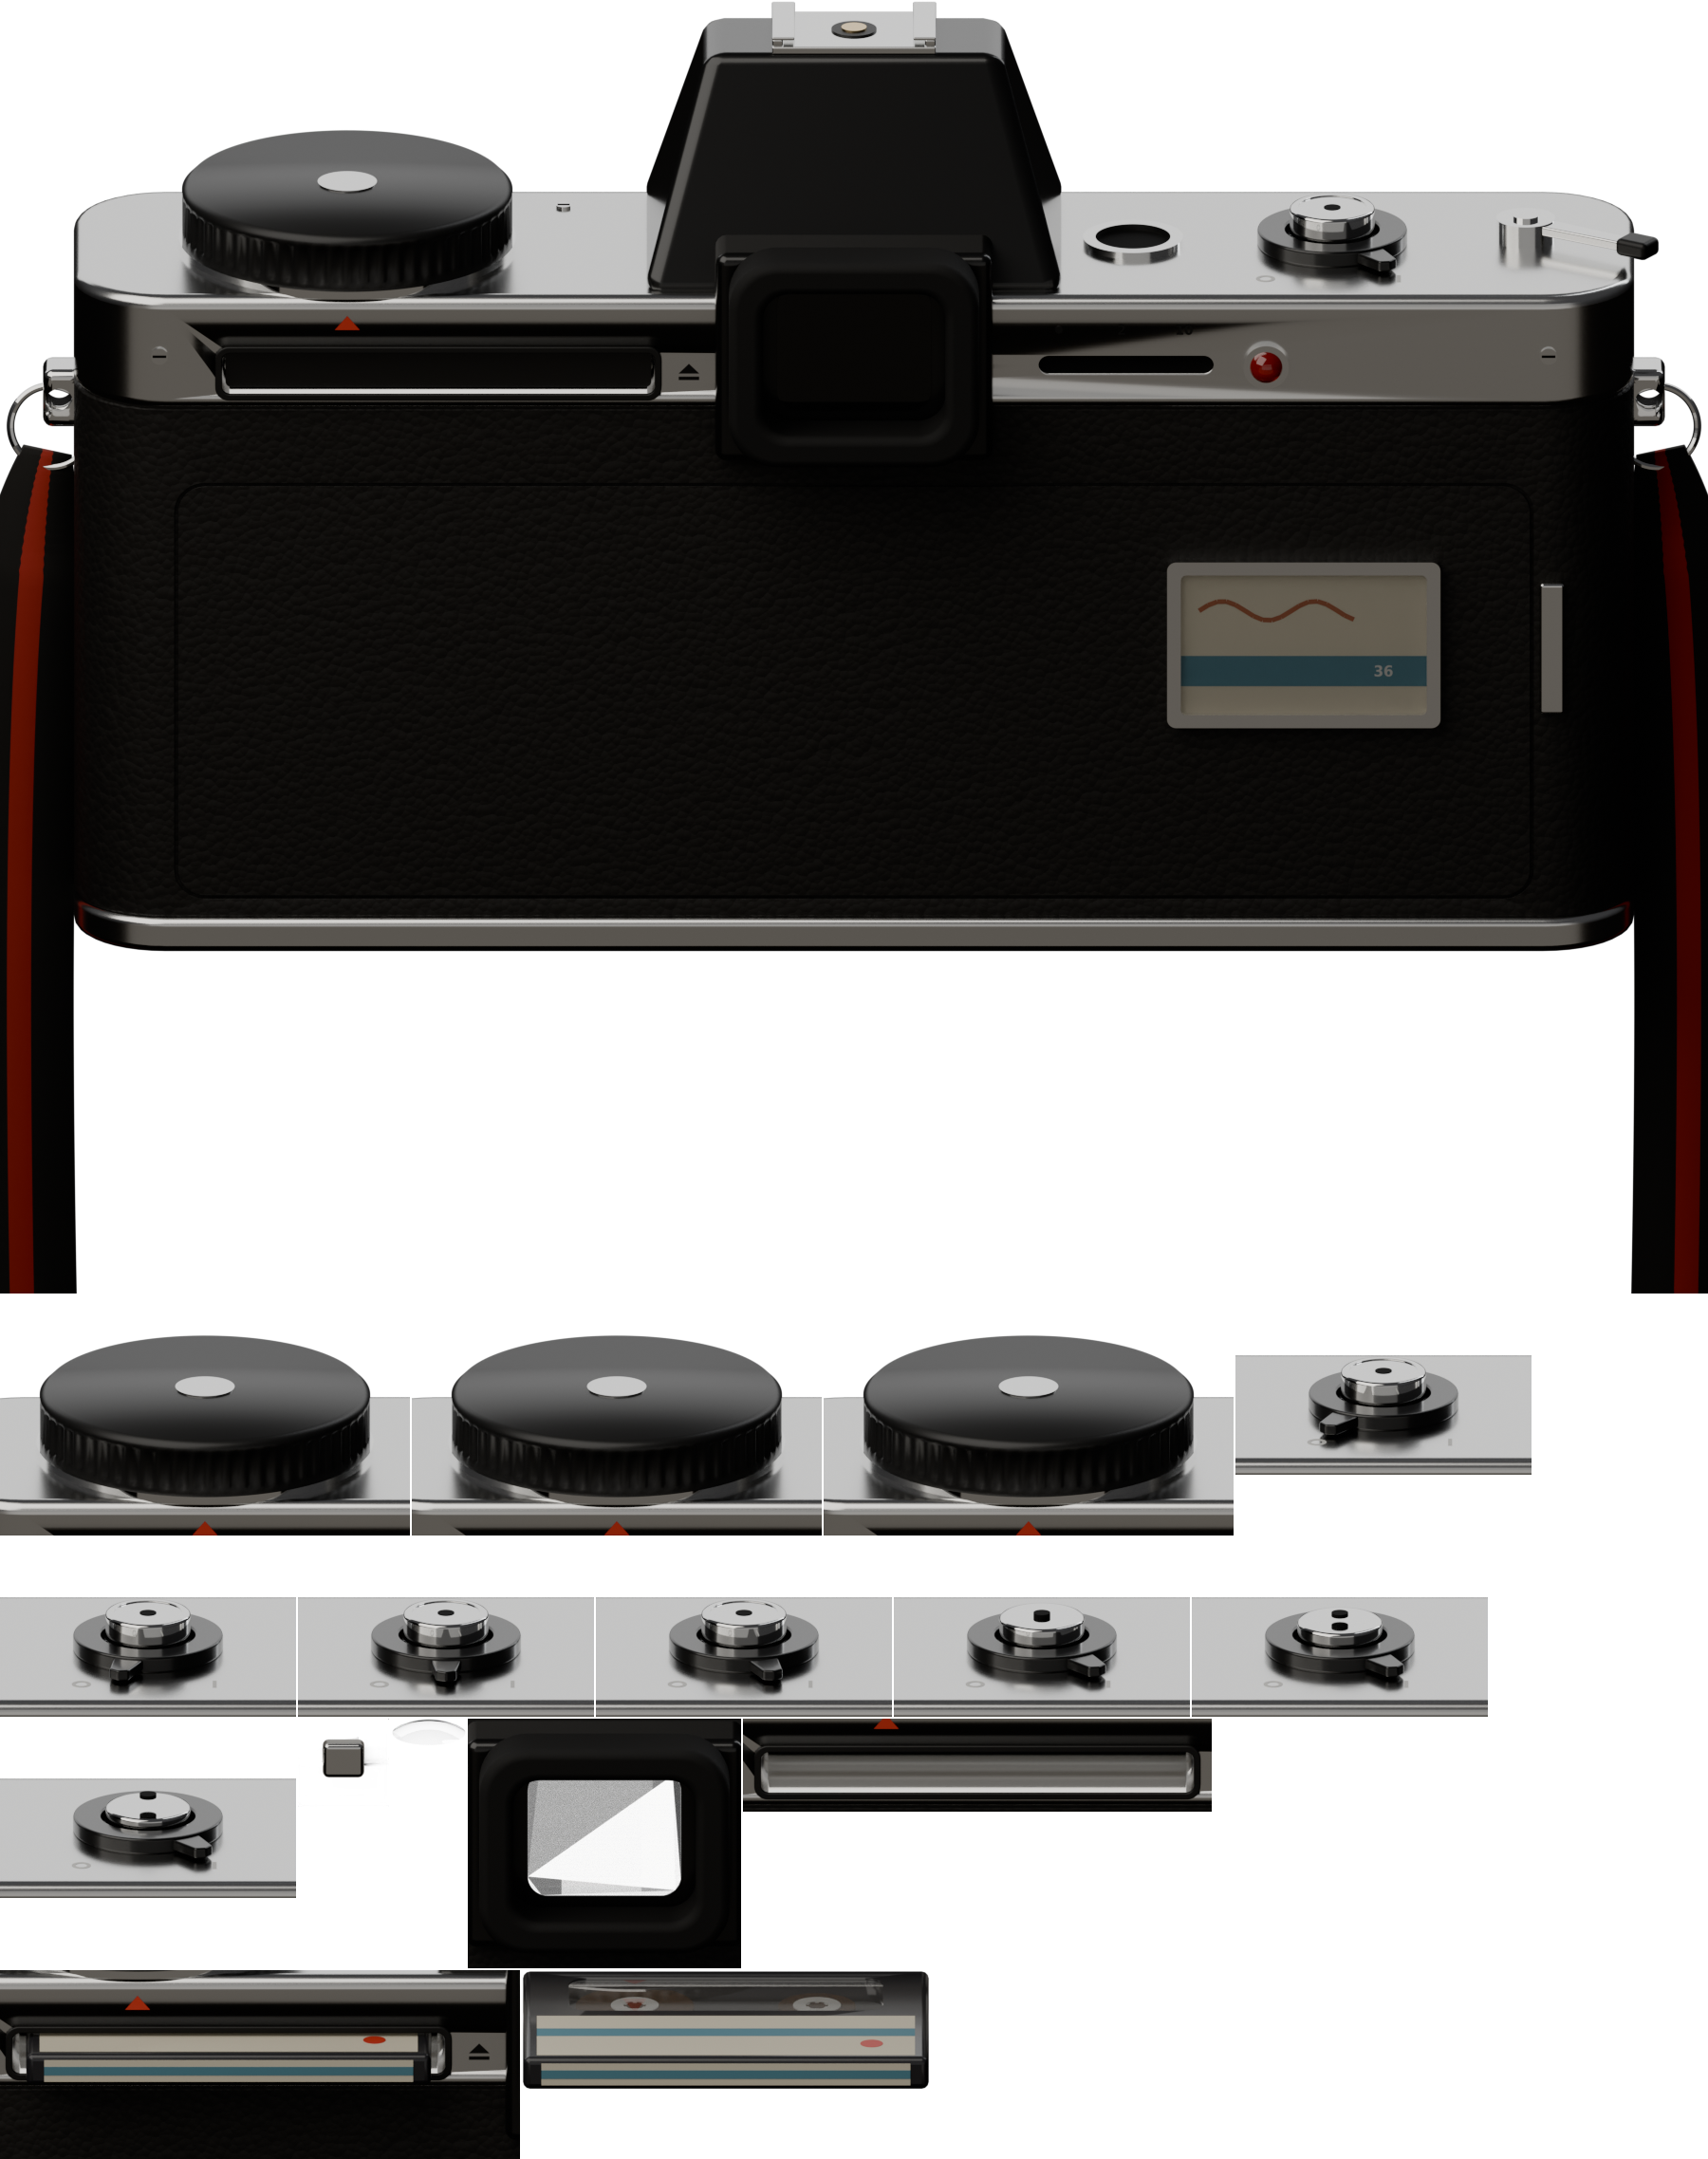

Reproduce this figure in Python.
"""The camera Print puts up to the eye (wm.c, snip_*), made in Blender.

A 35 mm reflex camera, black, its top plate satin chrome, seen from behind
and a little above, as it is held up: modelled here, lit as the desk's lamp
lights the desk -- from above and a little to the left -- with a studio's
soft boxes round it for the metal to have something to show, and rendered
with Cycles. What moves on it is rendered again, just where it is, as it
moves: the mode dial's knurling as it turns (the pictures on the dial's top
are drawn by draw.c, turning with it), the power lever going over, the
shutter button going down; the self-timer's knob, with its shadow, alone
(draw.c lays it wherever the slide is); the glass of the frame counter's
window, alone, to go over the figures draw.c puts in it; the eyepiece with
its glass seen through, for the camera coming up to the eye; and the slot
in the plate's back for a tape, its flap pushed in, the little video
cassette that goes into it -- alone, as it is brought up to the slot's
mouth, for draw.c to push in -- and the tape in it, its shadow and all.
All of it is packed into one picture, camera.png, and where each piece is
in it and where it goes on the camera into camera-map.h, for
desk_draw_finder_camera (draw.c) to lay together.

    blender -b --factory-startup -P art/camera/camera.py -- art/camera [--quick]
        [--samples N] [--only base | --only top]

--quick renders with few samples, to look at; --only base renders the
camera whole and nothing else (and says where it put it, not packed);
--only top just the camera as it lies in the drawer (camera-top.png and
camera-top.h), its lens on it. Made with
Blender 4.5. The sizes are in centimetres; the camera is original --
nothing on it is a make's, and nothing on it is a word: the dial has
pictures, the power lever I and O, the self-timer and the film's box their
figures, the slot the eject mark, the tape's label a band and a red dot.
"""

import math
import os
import shutil
import sys
import tempfile

import bmesh
import bpy
import numpy as np
from mathutils import Vector

ARGV = sys.argv[sys.argv.index('--') + 1:] if '--' in sys.argv else []
OUT = os.path.abspath(ARGV[0] if ARGV and not ARGV[0].startswith('--')
                      else os.path.dirname(os.path.abspath(__file__)))
QUICK = '--quick' in ARGV
ONLY = ARGV[ARGV.index('--only') + 1] if '--only' in ARGV else None
SAMPLES = int(ARGV[ARGV.index('--samples') + 1]) if '--samples' in ARGV else (24 if QUICK else 384)

# ---- the view: draw.c's, its camera 600 by 480 units, PX pixels to the unit
PX = 3
UNITS = 40.0                 # units to the centimetre
CW, CH = 600, 480            # draw.c's camera, in its units (the strap hangs on down)
W, H = CW * PX, CH * PX
SIN_T = 0.33                 # seen from 19 degrees up: a circle on the top this flat
COS_T = math.sqrt(1.0 - SIN_T * SIN_T)
V0 = 341.3                   # where the camera's foot is, down the picture, in units


def proj(p):
    """Where a point (x right, y away from the eye, z up) is in the picture,
    in draw.c's units."""
    return 300.0 + UNITS * p[0], V0 - UNITS * (p[2] * COS_T + p[1] * SIN_T)


# ---- the scene, empty
for o in list(bpy.data.objects):
    bpy.data.objects.remove(o, do_unlink=True)
SCENE = bpy.context.scene
COLL = SCENE.collection


# ---- materials

def principled(name, base, metallic=0.0, rough=0.5, spec=0.5, coat=0.0, coat_rough=0.05,
               transmission=0.0, ior=1.45, aniso=0.0):
    m = bpy.data.materials.new(name)
    m.use_nodes = True
    b = m.node_tree.nodes['Principled BSDF']
    b.inputs['Base Color'].default_value = (*base, 1.0)
    b.inputs['Metallic'].default_value = metallic
    b.inputs['Roughness'].default_value = rough
    b.inputs['Specular IOR Level'].default_value = spec
    b.inputs['Coat Weight'].default_value = coat
    b.inputs['Coat Roughness'].default_value = coat_rough
    b.inputs['Transmission Weight'].default_value = transmission
    b.inputs['IOR'].default_value = ior
    b.inputs['Anisotropic'].default_value = aniso
    return m


def nodes(m):
    nt = m.node_tree
    return nt, nt.nodes, nt.links, nt.nodes['Principled BSDF']


def bump_from(m, height_socket, strength, distance):
    nt, n, ln, b = nodes(m)
    bump = n.new('ShaderNodeBump')
    bump.inputs['Strength'].default_value = strength
    bump.inputs['Distance'].default_value = distance
    ln.new(height_socket, bump.inputs['Height'])
    ln.new(bump.outputs['Normal'], b.inputs['Normal'])
    return bump


def leather():
    """Black leatherette: pebbled, a little sheen on the pebbles' tops."""
    m = principled('leather', (0.024, 0.023, 0.022), rough=0.58, spec=0.45)
    nt, n, ln, b = nodes(m)
    tc = n.new('ShaderNodeTexCoord')
    vor = n.new('ShaderNodeTexVoronoi')
    vor.feature = 'F1'
    vor.inputs['Scale'].default_value = 15.0
    vor.inputs['Randomness'].default_value = 1.0
    ln.new(tc.outputs['Object'], vor.inputs['Vector'])
    # a pebble: high in its middle, falling off to its edges
    sq = n.new('ShaderNodeMath')
    sq.operation = 'POWER'
    sq.inputs[1].default_value = 1.6
    ln.new(vor.outputs['Distance'], sq.inputs[0])
    inv = n.new('ShaderNodeMath')
    inv.operation = 'SUBTRACT'
    inv.inputs[0].default_value = 1.0
    ln.new(sq.outputs[0], inv.inputs[1])
    grain = n.new('ShaderNodeTexNoise')
    grain.inputs['Scale'].default_value = 90.0
    grain.inputs['Detail'].default_value = 4.0
    ln.new(tc.outputs['Object'], grain.inputs['Vector'])
    mix = n.new('ShaderNodeMath')
    mix.operation = 'MULTIPLY_ADD'
    mix.inputs[2].default_value = 0.0
    ln.new(grain.outputs['Fac'], mix.inputs[0])
    mix.inputs[1].default_value = 0.15
    add = n.new('ShaderNodeMath')
    add.operation = 'ADD'
    ln.new(inv.outputs[0], add.inputs[0])
    ln.new(mix.outputs[0], add.inputs[1])
    bump_from(m, add.outputs[0], 0.55, 0.012)
    # the tops worn a little smoother
    rr = n.new('ShaderNodeMapRange')
    rr.inputs['To Min'].default_value = 0.66
    rr.inputs['To Max'].default_value = 0.46
    ln.new(inv.outputs[0], rr.inputs['Value'])
    ln.new(rr.outputs['Result'], b.inputs['Roughness'])
    return m


def satin():
    """Satin chrome, brushed along the plate."""
    m = principled('satin', (0.80, 0.80, 0.79), metallic=1.0, rough=0.20, aniso=0.65)
    nt, n, ln, b = nodes(m)
    along = n.new('ShaderNodeCombineXYZ')
    along.inputs[0].default_value = 1.0
    ln.new(along.outputs[0], b.inputs['Tangent'])
    tc = n.new('ShaderNodeTexCoord')
    mp = n.new('ShaderNodeMapping')
    mp.inputs['Scale'].default_value = (0.04, 30.0, 30.0)
    ln.new(tc.outputs['Object'], mp.inputs['Vector'])
    streak = n.new('ShaderNodeTexNoise')
    streak.inputs['Scale'].default_value = 6.0
    streak.inputs['Detail'].default_value = 8.0
    ln.new(mp.outputs['Vector'], streak.inputs['Vector'])
    rr = n.new('ShaderNodeMapRange')
    rr.inputs['To Min'].default_value = 0.15
    rr.inputs['To Max'].default_value = 0.25
    ln.new(streak.outputs['Fac'], rr.inputs['Value'])
    ln.new(rr.outputs['Result'], b.inputs['Roughness'])
    bump_from(m, streak.outputs['Fac'], 0.08, 0.002)
    return m


def rubber():
    m = principled('rubber', (0.020, 0.020, 0.020), rough=0.78, spec=0.4)
    nt, n, ln, b = nodes(m)
    tc = n.new('ShaderNodeTexCoord')
    nz = n.new('ShaderNodeTexNoise')
    nz.inputs['Scale'].default_value = 140.0
    nz.inputs['Detail'].default_value = 3.0
    ln.new(tc.outputs['Object'], nz.inputs['Vector'])
    bump_from(m, nz.outputs['Fac'], 0.25, 0.004)
    return m


def strap_cloth():
    """The strap: black, woven, a red stripe down its middle."""
    m = principled('strap', (0.028, 0.027, 0.026), rough=0.85, spec=0.35)
    nt, n, ln, b = nodes(m)
    tc = n.new('ShaderNodeTexCoord')
    sep = n.new('ShaderNodeSeparateXYZ')
    ln.new(tc.outputs['UV'], sep.inputs[0])
    # the weave: across it, finely
    wave = n.new('ShaderNodeTexWave')
    wave.wave_type = 'BANDS'
    wave.bands_direction = 'Y'
    wave.inputs['Scale'].default_value = 1.0
    mp = n.new('ShaderNodeMapping')
    mp.inputs['Scale'].default_value = (1.0, 260.0, 1.0)
    ln.new(tc.outputs['UV'], mp.inputs['Vector'])
    ln.new(mp.outputs['Vector'], wave.inputs['Vector'])
    bump_from(m, wave.outputs['Fac'], 0.45, 0.01)
    # the stripe: the middle fifth across
    d = n.new('ShaderNodeMath')
    d.operation = 'SUBTRACT'
    d.inputs[1].default_value = 0.5
    ln.new(sep.outputs['X'], d.inputs[0])
    a = n.new('ShaderNodeMath')
    a.operation = 'ABSOLUTE'
    ln.new(d.outputs[0], a.inputs[0])
    st = n.new('ShaderNodeMath')
    st.operation = 'LESS_THAN'
    st.inputs[1].default_value = 0.11
    ln.new(a.outputs[0], st.inputs[0])
    mix = n.new('ShaderNodeMix')
    mix.data_type = 'RGBA'
    mix.inputs['A'].default_value = (0.028, 0.027, 0.026, 1.0)
    mix.inputs['B'].default_value = (0.42, 0.045, 0.035, 1.0)
    ln.new(st.outputs[0], mix.inputs['Factor'])
    ln.new(mix.outputs['Result'], b.inputs['Base Color'])
    return m


def reflection_only(name, rough=0.0, much=1.0):
    """Glass, only its reflection (much of it): what is behind it left to
    show (the picture's transparent there, or as much as the glass lets
    through)."""
    m = bpy.data.materials.new(name)
    m.use_nodes = True
    nt = m.node_tree
    nt.nodes.clear()
    out = nt.nodes.new('ShaderNodeOutputMaterial')
    tr = nt.nodes.new('ShaderNodeBsdfTransparent')
    gl = nt.nodes.new('ShaderNodeBsdfGlossy')
    gl.inputs['Roughness'].default_value = rough
    fr = nt.nodes.new('ShaderNodeFresnel')
    fr.inputs['IOR'].default_value = 1.52
    mix = nt.nodes.new('ShaderNodeMixShader')
    k = nt.nodes.new('ShaderNodeMath')
    k.operation = 'MULTIPLY'
    k.inputs[1].default_value = much
    nt.links.new(fr.outputs['Fac'], k.inputs[0])
    nt.links.new(k.outputs[0], mix.inputs['Fac'])
    nt.links.new(tr.outputs[0], mix.inputs[1])
    nt.links.new(gl.outputs[0], mix.inputs[2])
    nt.links.new(mix.outputs[0], out.inputs['Surface'])
    return m


def holdout():
    m = bpy.data.materials.new('holdout')
    m.use_nodes = True
    nt = m.node_tree
    nt.nodes.clear()
    out = nt.nodes.new('ShaderNodeOutputMaterial')
    h = nt.nodes.new('ShaderNodeHoldout')
    nt.links.new(h.outputs[0], out.inputs['Surface'])
    return m


MAT = {
    'leather': leather(),
    'satin': satin(),
    'chrome': principled('chrome', (0.90, 0.90, 0.89), metallic=1.0, rough=0.06),
    'black': principled('black', (0.010, 0.010, 0.010), rough=0.30, coat=0.6, coat_rough=0.12),
    'dial': principled('dial', (0.016, 0.016, 0.016), rough=0.36, spec=0.55),
    'plastic': principled('plastic', (0.018, 0.018, 0.018), rough=0.42),
    'rubber': rubber(),
    'glass': principled('glass', (0.0, 0.0, 0.0), rough=0.0, spec=0.5, coat=1.0, coat_rough=0.0),
    'white': principled('white', (0.80, 0.80, 0.77), rough=0.45),
    'ink': principled('ink', (0.012, 0.012, 0.012), rough=0.5),
    'red': principled('red', (0.66, 0.05, 0.035), rough=0.40),
    'lamp': principled('lamp', (0.50, 0.02, 0.015), rough=0.10, transmission=0.55, ior=1.5,
                       coat=1.0),
    'clear': principled('clear', (1.0, 1.0, 1.0), rough=0.02, transmission=1.0, ior=1.49),
    'brass': principled('brass', (0.86, 0.66, 0.36), metallic=1.0, rough=0.22),
    'card': principled('card', (0.80, 0.74, 0.58), rough=0.62),
    'teal': principled('teal', (0.11, 0.28, 0.36), rough=0.6),
    'wave': principled('wave', (0.50, 0.17, 0.09), rough=0.6),
    'hole': principled('hole', (0.004, 0.004, 0.004), rough=0.9),
    'shell': principled('shell', (0.030, 0.030, 0.034), rough=0.30, coat=0.35, coat_rough=0.10),
    'tape': principled('tape', (0.12, 0.065, 0.030), rough=0.25, spec=0.7),
    'strap': strap_cloth(),
    'see': reflection_only('see', much=0.35),   # (the eye at it: hardly a sheen)
    'dome': reflection_only('dome'),
    'holdout': holdout(),
}


# ---- meshes

def put(name, bm, mat, smooth=True, loc=(0.0, 0.0, 0.0)):
    me = bpy.data.meshes.new(name)
    bm.to_mesh(me)
    bm.free()
    o = bpy.data.objects.new(name, me)
    COLL.objects.link(o)
    o.location = loc
    me.materials.append(MAT[mat])
    if smooth:
        me.shade_smooth()
        me.set_sharp_from_angle(angle=math.radians(35.0))
    return o


def bevel(o, width, seg=4, angle=35.0, harden=True):
    m = o.modifiers.new('bevel', 'BEVEL')
    m.width = width
    m.segments = seg
    m.limit_method = 'ANGLE'
    m.angle_limit = math.radians(angle)
    m.harden_normals = harden
    return m


def cut(o, cutter, solver='EXACT'):
    """o less cutter -- its normals weighted by its faces after, so that the
    long faces the cut leaves are flat, not shaded across."""
    m = o.modifiers.new('cut', 'BOOLEAN')
    m.operation = 'DIFFERENCE'
    m.solver = solver
    m.object = cutter
    cutter.hide_render = True
    cutter.hide_viewport = True
    wn = o.modifiers.new('normals', 'WEIGHTED_NORMAL')
    wn.mode = 'FACE_AREA'
    wn.keep_sharp = True
    return m


def rrect(hw, hd, r, n=10, cx=0.0, cy=0.0):
    """A rounded rectangle's outline, anticlockwise, about (cx, cy)."""
    r = min(r, hw, hd)
    pts = []
    for qx, qy, a0 in ((hw - r, hd - r, 0.0), (-(hw - r), hd - r, 90.0),
                       (-(hw - r), -(hd - r), 180.0), (hw - r, -(hd - r), 270.0)):
        for i in range(n + 1):
            a = math.radians(a0 + 90.0 * i / n)
            pts.append((cx + qx + r * math.cos(a), cy + qy + r * math.sin(a)))
    return pts


def circle(r, n=64, cx=0.0, cy=0.0, a0=0.0):
    return [(cx + r * math.cos(a0 + 2 * math.pi * i / n), cy + r * math.sin(a0 + 2 * math.pi * i / n))
            for i in range(n)]


def extrude(name, pts, z0, z1, mat, axis='z', loc=(0.0, 0.0, 0.0)):
    """An outline (anticlockwise) made solid between z0 and z1 -- along z, or
    along y (the outline then in x and z, z0 the nearer the eye)."""
    def at(x, y, z):
        return (x, z, y) if axis == 'y' else (x, y, z)
    bm = bmesh.new()
    lo = [bm.verts.new(at(x, y, z0)) for x, y in pts]
    hi = [bm.verts.new(at(x, y, z1)) for x, y in pts]
    bm.faces.new(list(reversed(lo)))
    bm.faces.new(hi)
    n = len(pts)
    for i in range(n):
        j = (i + 1) % n
        bm.faces.new((lo[i], lo[j], hi[j], hi[i]))
    bmesh.ops.recalc_face_normals(bm, faces=bm.faces)
    return put(name, bm, mat, loc=loc)


def ring(name, outer, inner, z0, z1, mat, axis='z', loc=(0.0, 0.0, 0.0)):
    """The space between two outlines (the same number of points each, both
    anticlockwise) made solid between z0 and z1."""
    def at(x, y, z):
        return (x, z, y) if axis == 'y' else (x, y, z)
    bm = bmesh.new()
    n = len(outer)
    ol = [bm.verts.new(at(x, y, z0)) for x, y in outer]
    oh = [bm.verts.new(at(x, y, z1)) for x, y in outer]
    il = [bm.verts.new(at(x, y, z0)) for x, y in inner]
    ih = [bm.verts.new(at(x, y, z1)) for x, y in inner]
    for i in range(n):
        j = (i + 1) % n
        bm.faces.new((ol[i], ol[j], oh[j], oh[i]))
        bm.faces.new((ih[i], ih[j], il[j], il[i]))
        bm.faces.new((oh[i], oh[j], ih[j], ih[i]))
        bm.faces.new((il[i], il[j], ol[j], ol[i]))
    bmesh.ops.recalc_face_normals(bm, faces=bm.faces)
    return put(name, bm, mat, loc=loc)


def box(name, x0, x1, y0, y1, z0, z1, mat, r=0.0, seg=4, loc=(0.0, 0.0, 0.0)):
    bm = bmesh.new()
    bmesh.ops.create_cube(bm, size=1.0)
    for v in bm.verts:
        v.co = Vector(((x0 + x1) * 0.5 + v.co.x * (x1 - x0), (y0 + y1) * 0.5 + v.co.y * (y1 - y0),
                       (z0 + z1) * 0.5 + v.co.z * (z1 - z0)))
    o = put(name, bm, mat, loc=loc)
    if r > 0.0:
        bevel(o, r, seg)
    return o


def hull(name, pts, mat):
    bm = bmesh.new()
    for p in pts:
        bm.verts.new(p)
    res = bmesh.ops.convex_hull(bm, input=bm.verts)
    bmesh.ops.delete(bm, geom=res['geom_interior'] + res['geom_unused'], context='VERTS')
    bmesh.ops.recalc_face_normals(bm, faces=bm.faces)
    return put(name, bm, mat)


def cylinder(name, r, z0, z1, mat, n=64, loc=(0.0, 0.0, 0.0), axis='z'):
    return extrude(name, circle(r, n), z0, z1, mat, axis=axis, loc=loc)


def text(name, s, size, loc, rot, mat, font=None, extrude=0.0, align='CENTER'):
    cu = bpy.data.curves.new(name, 'FONT')
    cu.body = s
    cu.size = size
    cu.align_x = align
    cu.align_y = 'CENTER'
    cu.extrude = extrude
    if font:
        cu.font = font
    o = bpy.data.objects.new(name, cu)
    COLL.objects.link(o)
    o.location = loc
    o.rotation_euler = rot
    cu.materials.append(MAT[mat])
    return o


FONT = None
for f in ('/usr/share/fonts/truetype/dejavu/DejaVuSansCondensed-Bold.ttf',
          '/usr/share/fonts/dejavu-sans-fonts/DejaVuSansCondensed-Bold.ttf'):
    if os.path.exists(f):
        FONT = bpy.data.fonts.load(f)
        break


# ---- the camera
#
# x right, y away from the eye (the lens is at +y), z up; the foot at z 0.

BACK = -1.40        # the leatherette back
PLATE_BACK = -1.46  # the top plate's back face, a little proud of it
PLATE_Z0, PLATE_Z1 = 5.04, 6.10
HW = 6.85           # half the body's width

body = extrude('body', rrect(HW, 1.475, 0.8, cy=0.075), 0.30, PLATE_Z0 + 0.03, 'leather')
bevel(body, 0.04, 2)
# the back door's seam all round it, and its latch
door = ring('door-seam', rrect(5.97, 1.935, 0.27, cy=2.42), rrect(5.935, 1.90, 0.24, cy=2.42),
            BACK - 0.10, BACK + 0.03, 'black', axis='y')
cut(body, door)
box('latch', 6.02, 6.24, BACK - 0.07, BACK + 0.02, 2.22, 3.44, 'chrome', r=0.035)

top = extrude('top-plate', rrect(HW, 1.45, 0.8, cy=-0.01), PLATE_Z0, PLATE_Z1, 'satin')
bevel(top, 0.11, 6)
slot = extrude('timer-slot', rrect(0.77, 0.09, 0.09), PLATE_BACK - 0.2, PLATE_BACK + 0.08,
               'black', axis='y', loc=(2.39, 0.0, 5.47))
cut(top, slot)
bottom = extrude('bottom-plate', rrect(HW, 1.45, 0.8, cy=-0.01), 0.0, 0.32, 'satin')
bevel(bottom, 0.08, 4)
# in the slot, its dark
box('slot-dark', 1.60, 3.18, PLATE_BACK + 0.06, PLATE_BACK + 0.10, 5.37, 5.57, 'hole')

# the prism's housing, its roof and the shoe on it
prism = hull('prism', [
    (-1.86, -1.30, 6.05), (1.86, -1.30, 6.05), (1.86, 1.52, 6.05), (-1.86, 1.52, 6.05),
    (-1.30, -0.42, 8.0), (1.30, -0.42, 8.0), (1.30, 0.60, 8.0), (-1.30, 0.60, 8.0),
], 'black')
bevel(prism, 0.14, 6)
box('shoe', -0.72, 0.72, -0.40, 0.56, 7.99, 8.06, 'chrome', r=0.015)
for s in (-1, 1):
    box('shoe-rail', min(s * 0.72, s * 0.62), max(s * 0.72, s * 0.62), -0.40, 0.56, 8.06, 8.13,
        'chrome', r=0.02)
    box('shoe-lip', min(s * 0.72, s * 0.52), max(s * 0.72, s * 0.52), -0.40, 0.56, 8.12, 8.15,
        'chrome', r=0.012)
cylinder('shoe-insulator', 0.20, 8.06, 8.075, 'plastic', loc=(0.0, 0.06, 0.0))
cylinder('shoe-contact', 0.11, 8.075, 8.09, 'brass', loc=(0.0, 0.06, 0.0))

# the eyepiece: its block, the rubber cup on it, the glass deep in that
EYE_Z = 5.70
box('eye-block', -1.22, 1.22, -1.64, -0.9, 4.62, 6.55, 'black', r=0.10)
cup = ring('eyecup', rrect(1.10, 0.95, 0.42), rrect(0.80, 0.66, 0.24), -2.18, -1.62, 'rubber',
           axis='y', loc=(0.0, 0.0, EYE_Z))
bevel(cup, 0.09, 5, angle=30.0)
GLASS_HW, GLASS_HH = 0.675, 0.58
glass = extrude('eye-glass', rrect(GLASS_HW, GLASS_HH, 0.18), -1.655, -1.645, 'glass', axis='y',
                loc=(0.0, 0.0, EYE_Z))
see_hole = extrude('eye-see-hole', rrect(GLASS_HW, GLASS_HH, 0.18), -1.64, -1.63, 'holdout',
                   axis='y', loc=(0.0, 0.0, EYE_Z))
see_hole.hide_render = True

# ---- the mode dial: a black drum, knurled, on the plate's left; its top
# bare (draw.c puts the pictures on it), a chrome hub in its middle

DIAL_X, DIAL_Y = -4.45, 0.0
DIAL_R, DIAL_Z0, DIAL_Z1 = 1.45, 6.16, 6.66
KNURLS = 60


def knurled(name, r, z0, z1, knurls, depth, chamfer, phase, mat):
    """A drum, its side knurled between a plain foot and a chamfered top."""
    seg = knurls * 4
    rows = [(r, z0), (r, z0 + 0.05), (None, z0 + 0.08), (None, z1 - chamfer - 0.07),
            (r, z1 - chamfer - 0.04), (r, z1 - chamfer), (r - chamfer, z1)]
    bm = bmesh.new()
    loops = []
    for rad, z in rows:
        loop = []
        for j in range(seg):
            a = 2.0 * math.pi * j / seg + phase
            rr = rad
            if rr is None:
                k = j % 4    # a V groove: ridge, side, bottom, side
                rr = r - depth * (0.0, 0.5, 1.0, 0.5)[k]
            loop.append(bm.verts.new((rr * math.cos(a), rr * math.sin(a), z)))
        loops.append(loop)
    for a, b in zip(loops, loops[1:]):
        for j in range(seg):
            k = (j + 1) % seg
            bm.faces.new((a[j], a[k], b[k], b[j]))
    bm.faces.new(loops[-1])
    bm.faces.new(list(reversed(loops[0])))
    bmesh.ops.recalc_face_normals(bm, faces=bm.faces)
    o = put(name, bm, mat, loc=(DIAL_X, DIAL_Y, 0.0))
    o.data.set_sharp_from_angle(angle=math.radians(50.0))
    return o


cylinder('dial-foot', DIAL_R + 0.03, PLATE_Z1 - 0.01, DIAL_Z0, 'chrome', n=96, loc=(DIAL_X, DIAL_Y, 0))
dial = knurled('dial', DIAL_R, DIAL_Z0, DIAL_Z1, KNURLS, 0.035, 0.06, 0.0, 'dial')
cylinder('dial-hub', 0.26, DIAL_Z1 - 0.01, DIAL_Z1 + 0.015, 'chrome', loc=(DIAL_X, DIAL_Y, 0))
# the index mark, red, on the plate's back face under the dial's front
bm = bmesh.new()
tri = [bm.verts.new((DIAL_X + dx, PLATE_BACK - 0.003, z))
       for dx, z in ((0.0, 5.93), (-0.11, 5.80), (0.11, 5.80))]
bm.faces.new(tri)
put('dial-index', bm, 'red', smooth=False)

# ---- the shutter button in its power collar, its lever's tab turned to
# I (on) or O (off), marked on the plate

SHUT_X, SHUT_Y = 4.20, 0.0


def tab_angle(power):
    """The lever's tab: from the button towards the eye, turned to the right
    (I) or the left (O)."""
    return math.radians(90.0) + (0.5 - power) * 1.1


collar = ring('collar', circle(0.66, 96), circle(0.41, 96), PLATE_Z1 - 0.01, 6.24, 'black',
              loc=(SHUT_X, SHUT_Y, 0.0))
bevel(collar, 0.025, 2)
bm = bmesh.new()
tab_pts = [(0.55, -0.15), (0.94, -0.09), (0.98, 0.0), (0.94, 0.09), (0.55, 0.15)]
lo = [bm.verts.new((x, y, 6.12)) for x, y in tab_pts]
hi = [bm.verts.new((x, y, 6.22)) for x, y in tab_pts]
bm.faces.new(list(reversed(lo)))
bm.faces.new(hi)
for i in range(len(tab_pts) - 1):
    bm.faces.new((lo[i], lo[i + 1], hi[i + 1], hi[i]))
bm.faces.new((lo[-1], lo[0], hi[0], hi[-1]))
bmesh.ops.recalc_face_normals(bm, faces=bm.faces)
tab = put('collar-tab', bm, 'black', loc=(SHUT_X, SHUT_Y, 0.0))
bevel(tab, 0.02, 2)
button = cylinder('button', 0.375, 6.18, 6.44, 'chrome', n=96, loc=(SHUT_X, SHUT_Y, 0.0))
bevel(button, 0.03, 3)
dish = cylinder('button-dish', 0.30, 6.43, 6.50, 'chrome', loc=(SHUT_X, SHUT_Y, 0.0))
cut(button, dish)
cylinder('button-socket', 0.075, 6.40, 6.435, 'hole', loc=(SHUT_X, SHUT_Y, 0.0))
# I and O, white, on the plate where the tab points at each
for power, mark in ((1.0, 'I'), (0.0, 'O')):
    a = tab_angle(power)
    mx, my = SHUT_X + 1.12 * math.cos(a), SHUT_Y - 1.12 * math.sin(a)
    if mark == 'O':
        ring('mark-O', circle(0.085, 32), circle(0.05, 32), PLATE_Z1, PLATE_Z1 + 0.002, 'white',
             loc=(mx, my, 0.0))
    else:
        box('mark-I', mx - 0.018, mx + 0.018, my - 0.09, my + 0.09, PLATE_Z1, PLATE_Z1 + 0.002,
            'white')

# ---- the frame counter: a chrome bezel, the dark under it, its glass

COUNT_X, COUNT_Y = 2.45, 0.0
ring('count-bezel', circle(0.44, 64), circle(0.33, 64), PLATE_Z1 - 0.01, 6.16, 'chrome',
     loc=(COUNT_X, COUNT_Y, 0.0))
cylinder('count-dark', 0.335, PLATE_Z1 - 0.01, 6.105, 'hole', loc=(COUNT_X, COUNT_Y, 0.0))
bm = bmesh.new()
bmesh.ops.create_uvsphere(bm, u_segments=48, v_segments=24, radius=0.62)
bmesh.ops.bisect_plane(bm, geom=bm.verts[:] + bm.edges[:] + bm.faces[:], plane_co=(0, 0, 0.53),
                       plane_no=(0, 0, 1), clear_inner=True)
dome = put('count-dome', bm, 'dome', loc=(COUNT_X, COUNT_Y, 6.16 - 0.53))
dome.hide_render = True

# ---- the self-timer: its slide in the plate's back face, the marks over
# it, its knob; its lamp beside it

KNOB_X0, KNOB_STEP, KNOB_Z = 1.80, 0.55, 5.47
knob = box('knob', -0.18, 0.18, PLATE_BACK - 0.13, PLATE_BACK + 0.05, KNOB_Z - 0.16, KNOB_Z + 0.16,
           'chrome', r=0.05, loc=(KNOB_X0 + KNOB_STEP, 0.0, 0.0))
for k in range(-2, 3):
    g = box('knob-ridge', -0.012, 0.012, -0.03, 0.03, KNOB_Z - 0.11, KNOB_Z + 0.11, 'black')
    g.location = (KNOB_X0 + KNOB_STEP + k * 0.065, PLATE_BACK - 0.13, 0.0)
    g.parent = knob
    g.matrix_parent_inverse = knob.matrix_world.inverted()
dot = cylinder('timer-dot', 0.035, PLATE_BACK - 0.003, PLATE_BACK, 'ink', axis='y',
               loc=(KNOB_X0, 0.0, 5.80))
for i, fig in ((1, '2'), (2, '10')):
    text('timer-' + fig, fig, 0.20, (KNOB_X0 + i * KNOB_STEP, PLATE_BACK - 0.003, 5.80),
         (math.radians(90.0), 0.0, 0.0), 'ink', font=FONT)
LAMP_X = 3.62
ring('lamp-bezel', circle(0.20, 48), circle(0.14, 48), PLATE_BACK - 0.06, PLATE_BACK + 0.01,
     'chrome', axis='y', loc=(LAMP_X, 0.0, KNOB_Z))
bm = bmesh.new()
bmesh.ops.create_uvsphere(bm, u_segments=32, v_segments=16, radius=0.15)
put('lamp', bm, 'lamp', loc=(LAMP_X, PLATE_BACK - 0.02, KNOB_Z))

# ---- the tape's slot: in the plate's back face left of the eyepiece, a
# black surround round it and a flap in it, hinged at its top, that a tape
# pushes in; the eject mark beside it

SLOT_X, SLOT_Z = -3.65, 5.40       # its middle
SLOT_HW, SLOT_HH = 1.90, 0.19      # half as wide, half as high
slot_cut = extrude('tape-slot', rrect(SLOT_HW, SLOT_HH, 0.07), PLATE_BACK - 0.2, PLATE_BACK + 1.6,
                   'black', axis='y', loc=(SLOT_X, 0.0, SLOT_Z))
cut(top, slot_cut)
box('slot-back', SLOT_X - SLOT_HW, SLOT_X + SLOT_HW, PLATE_BACK + 1.30, PLATE_BACK + 1.35,
    SLOT_Z - SLOT_HH, SLOT_Z + SLOT_HH, 'hole')
surround = ring('slot-surround', rrect(SLOT_HW + 0.06, SLOT_HH + 0.06, 0.12),
                rrect(SLOT_HW, SLOT_HH, 0.07), PLATE_BACK - 0.035, PLATE_BACK + 0.01, 'plastic',
                axis='y', loc=(SLOT_X, 0.0, SLOT_Z))
bevel(surround, 0.012, 2)
# the flap: drawn from its hinge down, so that it turns on that
FLAP_HH = SLOT_HH - 0.025
bm = bmesh.new()
fl = rrect(SLOT_HW - 0.03, FLAP_HH, 0.05)
lo = [bm.verts.new((x, 0.0, z - FLAP_HH)) for x, z in fl]
hi = [bm.verts.new((x, 0.03, z - FLAP_HH)) for x, z in fl]
bm.faces.new(list(reversed(lo)))
bm.faces.new(hi)
for i in range(len(fl)):
    j = (i + 1) % len(fl)
    bm.faces.new((lo[i], lo[j], hi[j], hi[i]))
bmesh.ops.recalc_face_normals(bm, faces=bm.faces)
flap = put('slot-flap', bm, 'black', loc=(SLOT_X, PLATE_BACK + 0.10, SLOT_Z + FLAP_HH))
# the eject mark: a triangle over a bar
EJECT_X = -1.45
bm = bmesh.new()
tri = [bm.verts.new((EJECT_X + dx, PLATE_BACK - 0.003, SLOT_Z + dz))
       for dx, dz in ((-0.09, -0.005), (0.09, -0.005), (0.0, 0.085))]
bm.faces.new(tri)
put('eject-mark', bm, 'ink', smooth=False)
box('eject-bar', EJECT_X - 0.09, EJECT_X + 0.09, PLATE_BACK - 0.004, PLATE_BACK - 0.003,
    SLOT_Z - 0.065, SLOT_Z - 0.035, 'ink')

# ---- the tape: a little video cassette, its label up and its spine to the
# eye, as it goes into the slot far end first -- its shell smoked, a window
# in its top over the two reels and the tape wound on them, a label (no
# words: a band, and the red dot that says it records) over the rest and
# round its spine. Made about its far edge's middle, at its foot, so that
# it is put where it is by moving that.

TW, TD, TT = 3.56, 2.36, 0.30      # across, front to back, thick
TAPE_Z = SLOT_Z - SLOT_HH + 0.045  # its foot, in the slot
TAPE_OUT = 0.50                    # how much of it stays out, in
tape_parts = []


def tape_part(o):
    tape_parts.append(o)
    return o


shell = tape_part(box('tape-shell', -TW * 0.5, TW * 0.5, -TD, 0.0, 0.0, TT, 'shell', r=0.06, seg=3))
win_cut = extrude('tape-window-cut', rrect(1.38, 0.43, 0.16), 0.07, TT + 0.2, 'black',
                  loc=(0.0, -0.66, 0.0))
cut(shell, win_cut)
for side, pack in ((-1, 0.52), (1, 0.34)):
    cx = side * 0.80
    tape_part(cylinder('tape-pack', pack, 0.07, 0.18, 'tape', n=64, loc=(cx, -0.66, 0.0)))
    tape_part(ring('tape-hub', circle(0.21, 48), circle(0.10, 48), 0.07, 0.19, 'white',
                   loc=(cx, -0.66, 0.0)))
    tape_part(cylinder('tape-spindle', 0.10, 0.07, 0.16, 'hole', n=32, loc=(cx, -0.66, 0.0)))
    for k in range(6):
        a = k * math.pi / 3.0
        tooth = tape_part(box('tape-hub-tooth', -0.018, 0.018, 0.08, 0.115, 0.07, 0.185,
                              'white', loc=(cx, -0.66, 0.0)))
        tooth.rotation_euler = (0.0, 0.0, a)
tape_part(extrude('tape-window', rrect(1.38, 0.43, 0.16), TT - 0.03, TT - 0.012, 'clear',
                  loc=(0.0, -0.66, 0.0)))
# the label over the near part of its top, and round its spine
tape_part(box('tape-label', -1.66, 1.66, -TD + 0.08, -1.24, TT, TT + 0.004, 'card'))
tape_part(box('tape-band', -1.66, 1.66, -1.78, -1.58, TT + 0.004, TT + 0.006, 'teal'))
tape_part(cylinder('tape-dot', 0.10, TT + 0.004, TT + 0.007, 'red', n=32, loc=(1.28, -1.98, 0.0)))
tape_part(box('tape-spine', -1.62, 1.62, -TD - 0.004, -TD + 0.002, 0.05, TT - 0.05, 'card'))
tape_part(box('tape-spine-band', -1.62, 1.62, -TD - 0.007, -TD - 0.004, 0.11, 0.19, 'teal'))
TAPE = bpy.data.objects.new('tape', None)
COLL.objects.link(TAPE)
for o in tape_parts + [win_cut]:   # (its window's cutter goes with it, unseen)
    o.parent = TAPE
# (not in the chrome over the slot: its label there, sharp, looked to be
# seen through the plate)
for o in tape_parts:
    o.visible_glossy = False


def tape_at(inside):
    """The tape at the slot, its far end this far in (0: at the mouth)."""
    TAPE.location = (SLOT_X, PLATE_BACK + inside, TAPE_Z)


def tape_show(on):
    for o in tape_parts:
        o.hide_render = not on


tape_at(TD - TAPE_OUT)
tape_show(False)

# ---- the advance lever, at rest along the plate's right end

WIND_X, WIND_Y, WIND_A = 5.90, 0.10, 0.18 * math.pi
cylinder('wind-boss', 0.26, PLATE_Z1 - 0.01, 6.30, 'chrome', loc=(WIND_X, WIND_Y, 0.0))
bm = bmesh.new()
arm = [(0.0, -0.11), (1.05, -0.085), (1.05, 0.085), (0.0, 0.11)]
lo = [bm.verts.new((x, y, 6.20)) for x, y in arm]
hi = [bm.verts.new((x, y, 6.29)) for x, y in arm]
bm.faces.new(list(reversed(lo)))
bm.faces.new(hi)
for i in range(4):
    j = (i + 1) % 4
    bm.faces.new((lo[i], lo[j], hi[j], hi[i]))
bmesh.ops.recalc_face_normals(bm, faces=bm.faces)
lever = put('wind-arm', bm, 'chrome', loc=(WIND_X, WIND_Y, 0.0))
bevel(lever, 0.02, 2)
lever.rotation_euler = (0.0, 0.0, -WIND_A)
tip = box('wind-tip', 1.0, 1.32, -0.13, 0.13, 6.17, 6.33, 'plastic', r=0.05,
          loc=(WIND_X, WIND_Y, 0.0))
tip.rotation_euler = (0.0, 0.0, -WIND_A)
cylinder('wind-screw', 0.12, 6.30, 6.33, 'chrome', loc=(WIND_X, WIND_Y, 0.0))

# ---- screws: two in the plate's back face, two on its top

for sx in (-6.1, 6.1):
    cylinder('screw', 0.075, PLATE_BACK - 0.025, PLATE_BACK + 0.01, 'chrome', axis='y',
             loc=(sx, 0.0, 5.56))
    box('screw-slot', sx - 0.06, sx + 0.06, PLATE_BACK - 0.03, PLATE_BACK - 0.02, 5.55, 5.57, 'hole')
for sx, sy in ((-2.55, 0.95), (1.30, 0.95)):
    cylinder('screw', 0.07, PLATE_Z1 - 0.01, PLATE_Z1 + 0.025, 'chrome', loc=(sx, sy, 0.0))
    box('screw-slot', sx - 0.055, sx + 0.055, sy - 0.01, sy + 0.01, PLATE_Z1 + 0.02,
        PLATE_Z1 + 0.03, 'hole')

# ---- the memo holder on the door, the end of a film's box in it

MEMO_X, MEMO_Z = 3.95, 2.88
ring('memo-frame', rrect(1.20, 0.77, 0.08), rrect(1.08, 0.65, 0.05), BACK - 0.10, BACK + 0.01,
     'chrome', axis='y', loc=(MEMO_X, 0.0, MEMO_Z))
box('memo-card', MEMO_X - 1.09, MEMO_X + 1.09, BACK - 0.03, BACK - 0.02, MEMO_Z - 0.66,
    MEMO_Z + 0.66, 'card')
box('memo-band', MEMO_X - 1.09, MEMO_X + 1.09, BACK - 0.035, BACK - 0.03, MEMO_Z - 0.40,
    MEMO_Z - 0.12, 'teal')
bm = bmesh.new()
pts = [(MEMO_X - 0.92 + k * 0.08, MEMO_Z + 0.30 + 0.09 * math.sin(k * 0.62)) for k in range(18)]
for (x0, z0), (x1, z1) in zip(pts, pts[1:]):
    nx, nz = -(z1 - z0), (x1 - x0)
    ln_ = math.hypot(nx, nz)
    nx, nz = nx / ln_ * 0.022, nz / ln_ * 0.022
    q = [bm.verts.new((x0 - nx, BACK - 0.033, z0 - nz)), bm.verts.new((x1 - nx, BACK - 0.033, z1 - nz)),
         bm.verts.new((x1 + nx, BACK - 0.033, z1 + nz)), bm.verts.new((x0 + nx, BACK - 0.033, z0 + nz))]
    bm.faces.new(q)
put('memo-wave', bm, 'wave', smooth=False)
text('memo-36', '36', 0.22, (MEMO_X + 0.70, BACK - 0.036, MEMO_Z - 0.26),
     (math.radians(90.0), 0.0, 0.0), 'white', font=FONT)
box('memo-window', MEMO_X - 1.10, MEMO_X + 1.10, BACK - 0.08, BACK - 0.06, MEMO_Z - 0.67,
    MEMO_Z + 0.67, 'clear')

# ---- the lugs, the split rings through them, the strap


def strap(side):
    """A flat band from the ring down and out past the picture's foot, in a
    plane facing the eye; its uv along (y) and across (x) it."""
    s = 1.0 if side > 0 else -1.0
    p = [Vector((s * 7.08, -0.05, 4.18)), Vector((s * 7.30, -0.20, 3.2)),
         Vector((s * 7.42, -0.40, 0.4)), Vector((s * 7.26, -0.60, -5.6))]

    def bez(t):
        u = 1.0 - t
        return p[0] * u ** 3 + p[1] * 3 * u * u * t + p[2] * 3 * u * t * t + p[3] * t ** 3
    bm = bmesh.new()
    uv = bm.loops.layers.uv.new()
    n = 56
    rows = []
    half = 0.48
    for i in range(n + 1):
        t = i / n
        c = bez(t)
        d = (bez(min(1.0, t + 1e-3)) - bez(max(0.0, t - 1e-3))).normalized()
        side_v = Vector((d.z, 0.0, -d.x)).normalized()   # across, in the band's plane
        w = half * min(1.0, 0.45 + t * 2.2)              # narrow where it goes through the ring
        rows.append((bm.verts.new(c - side_v * w), bm.verts.new(c + side_v * w), t))
    for (a0, a1, t0), (b0, b1, t1) in zip(rows, rows[1:]):
        f = bm.faces.new((a0, a1, b1, b0))
        for loop, (x, y) in zip(f.loops, ((0.0, t0), (1.0, t0), (1.0, t1), (0.0, t1))):
            loop[uv].uv = (x, y * 11.0)
    o = put('strap', bm, 'strap')
    sol = o.modifiers.new('thick', 'SOLIDIFY')
    sol.thickness = 0.13
    sol.offset = 0.0
    return o


for s in (-1, 1):
    lug = box('lug', min(s * 6.70, s * 7.12), max(s * 6.70, s * 7.12), -0.22, 0.22, 4.45, 4.98,
              'chrome', r=0.08)
    hole = cylinder('lug-hole', 0.12, -0.5, 0.5, 'hole', axis='y', loc=(s * 6.98, 0.0, 4.70))
    cut(lug, hole)
    bm = bmesh.new()
    bmesh.ops.create_circle(bm, cap_ends=False, radius=0.36, segments=48)
    rg = put('split-ring', bm, 'chrome', loc=(s * 7.05, -0.02, 4.40))
    rg.rotation_euler = (math.radians(75.0), math.radians(18.0 * s), 0.0)
    sk = rg.modifiers.new('wire', 'SKIN')
    for v in rg.data.skin_vertices[0].data:
        v.radius = (0.035, 0.035)
    sub = rg.modifiers.new('round', 'SUBSURF')
    sub.levels = sub.render_levels = 1
    strap(s)


# ---- the lens, on the camera's front: seen only from above, as the camera
# lies in the drawer (render_top) -- in the views from behind it is not
# rendered, the pictures of the camera at the eye having been made without
# it. A standard one: chrome mount, the aperture ring, the rubber focusing
# ring with its ridges, the front of the barrel and its filter ring with a
# white line round it.

LENS_Z = 2.75
lens_parts = []


def lens_part(o):
    lens_parts.append(o)
    o.hide_render = True
    return o


lens_part(cylinder('lens-mount', 2.30, 1.52, 1.80, 'chrome', n=96, axis='y', loc=(0.0, 0.0, LENS_Z)))
lens_part(cylinder('lens-aperture', 2.55, 1.80, 2.62, 'black', n=96, axis='y', loc=(0.0, 0.0, LENS_Z)))
lens_part(cylinder('lens-focus', 2.78, 2.62, 4.62, 'rubber', n=96, axis='y', loc=(0.0, 0.0, LENS_Z)))
for k in range(11):
    y0 = 2.72 + k * 0.175
    lens_part(cylinder('lens-ridge', 2.84, y0, y0 + 0.07, 'rubber', n=96, axis='y',
                       loc=(0.0, 0.0, LENS_Z)))
lens_part(cylinder('lens-front', 2.62, 4.62, 5.58, 'black', n=96, axis='y', loc=(0.0, 0.0, LENS_Z)))
lens_part(cylinder('lens-line', 2.635, 5.30, 5.34, 'white', n=96, axis='y', loc=(0.0, 0.0, LENS_Z)))
lens_part(cylinder('lens-filter', 2.70, 5.58, 5.76, 'black', n=96, axis='y', loc=(0.0, 0.0, LENS_Z)))
lens_part(cylinder('lens-glass', 2.30, 5.70, 5.72, 'glass', n=96, axis='y', loc=(0.0, 0.0, LENS_Z)))


# ---- the light: the desk's lamp from above and a little left, a soft box
# over and in front for the metal's tops, a strip at the back right for
# its edges, and the desk's own light, dim, from behind the eye

def area(name, loc, target, size, size_y, radiance, colour=(1.0, 1.0, 1.0)):
    li = bpy.data.lights.new(name, 'AREA')
    li.shape = 'RECTANGLE'
    li.size = size
    li.size_y = size_y
    li.energy = radiance * math.pi * size * size_y
    li.color = colour
    o = bpy.data.objects.new(name, li)
    COLL.objects.link(o)
    o.location = loc
    d = Vector(target) - Vector(loc)
    o.rotation_euler = d.to_track_quat('-Z', 'Y').to_euler()
    return o


MID = (0.0, 0.0, 5.0)
area('lamp', (-16.0, -14.0, 30.0), MID, 34.0, 34.0, 3.4, (1.0, 0.96, 0.90))
area('over', (0.0, 46.0, 26.0), (0.0, 0.0, 6.0), 90.0, 34.0, 1.9, (1.0, 1.0, 1.0))
area('strip', (26.0, 22.0, 30.0), MID, 5.0, 44.0, 6.0, (0.95, 0.97, 1.0))
area('desk', (0.0, -40.0, -6.0), MID, 90.0, 40.0, 0.22, (1.0, 0.92, 0.82))
area('room', (6.0, -46.0, 14.0), MID, 60.0, 30.0, 0.50, (1.0, 0.98, 0.95))

world = bpy.data.worlds.new('room')
SCENE.world = world
world.use_nodes = True
wn = world.node_tree.nodes
wl = world.node_tree.links
bg = wn['Background']
tc = wn.new('ShaderNodeTexCoord')
sep = wn.new('ShaderNodeSeparateXYZ')
wl.new(tc.outputs['Generated'], sep.inputs[0])
ramp = wn.new('ShaderNodeValToRGB')
ramp.color_ramp.elements[0].position = 0.35
ramp.color_ramp.elements[0].color = (0.010, 0.009, 0.008, 1.0)
ramp.color_ramp.elements[1].position = 0.75
ramp.color_ramp.elements[1].color = (0.10, 0.10, 0.105, 1.0)
mr = wn.new('ShaderNodeMapRange')
mr.inputs['From Min'].default_value = -1.0
mr.inputs['From Max'].default_value = 1.0
wl.new(sep.outputs['Z'], mr.inputs['Value'])
wl.new(mr.outputs['Result'], ramp.inputs['Fac'])
wl.new(ramp.outputs['Color'], bg.inputs['Color'])
bg.inputs['Strength'].default_value = 1.0

# ---- the eye: draw.c's view, orthographic

cam_data = bpy.data.cameras.new('eye')
cam_data.type = 'ORTHO'
cam_data.ortho_scale = CW / UNITS
cam_data.sensor_fit = 'HORIZONTAL'
cam = bpy.data.objects.new('eye', cam_data)
COLL.objects.link(cam)
SCENE.camera = cam
up = Vector((0.0, SIN_T, COS_T))
look = Vector((0.0, COS_T, -SIN_T))
cam.location = up * ((V0 - CH * 0.5) / UNITS) - look * 60.0
cam.rotation_euler = (math.pi * 0.5 - math.asin(SIN_T), 0.0, 0.0)
cam_data.clip_start = 1.0
cam_data.clip_end = 200.0

r = SCENE.render
r.engine = 'CYCLES'
r.resolution_x, r.resolution_y, r.resolution_percentage = W, H, 100
r.film_transparent = True
r.image_settings.file_format = 'PNG'
r.image_settings.color_mode = 'RGBA'
r.image_settings.color_depth = '8'
r.use_persistent_data = True
c = SCENE.cycles
c.device = 'CPU'
c.samples = SAMPLES
c.use_adaptive_sampling = False
c.seed = 0
c.max_bounces = 10
c.glossy_bounces = 6
c.transmission_bounces = 8
c.transparent_max_bounces = 16
c.use_denoising = not QUICK and bool(getattr(bpy.app.build_options, 'openimagedenoise', True))
if c.use_denoising:
    c.denoiser = 'OPENIMAGEDENOISE'
SCENE.view_settings.view_transform = 'AgX'
for look_name in ('AgX - Punchy', 'Punchy'):
    try:
        SCENE.view_settings.look = look_name
        break
    except TypeError:
        pass
SCENE.view_settings.exposure = 0.0


# ---- the camera as it is set

def set_state(knurl=0.0, power=1.0, press=0.0, knob_on=False):
    dial.rotation_euler = (0.0, 0.0, knurl * 2.0 * math.pi / KNURLS)
    tab.rotation_euler = (0.0, 0.0, -tab_angle(power))
    button.location.z = -press * 0.12
    for o in bpy.data.objects:
        if o.name.startswith('knob'):
            o.hide_render = not knob_on


def render(path, box_px=None):
    """The picture, whole or (box_px: x0, y0, x1, y1, from its top left) just
    that part of it."""
    r.use_border = box_px is not None
    r.use_crop_to_border = box_px is not None
    if box_px:
        x0, y0, x1, y1 = box_px
        r.border_min_x, r.border_max_x = x0 / W, x1 / W
        r.border_min_y, r.border_max_y = 1.0 - y1 / H, 1.0 - y0 / H
    r.filepath = path
    bpy.ops.render.render(write_still=True)


def load(path):
    """A picture rendered, as rows from the top, 0..255, straight alpha."""
    im = bpy.data.images.load(path, check_existing=False)
    w, h = im.size
    a = np.empty(w * h * 4, dtype=np.float32)
    im.pixels.foreach_get(a)
    bpy.data.images.remove(im)
    return np.flipud((a.reshape(h, w, 4) * 255.0 + 0.5).clip(0, 255).astype(np.uint8))


def units_box(points, m=0.0):
    """The box in the picture, in pixels, round some points (and m units more)."""
    us = [proj(p) for p in points]
    x0 = min(u for u, v in us) - m
    x1 = max(u for u, v in us) + m
    y0 = min(v for u, v in us) - m
    y1 = max(v for u, v in us) + m
    return (max(0, int(math.floor(x0 * PX))), max(0, int(math.floor(y0 * PX))),
            min(W, int(math.ceil(x1 * PX))), min(H, int(math.ceil(y1 * PX))))


def ring_pts(cx, cy, rad, z0, z1, n=24):
    return [(cx + rad * math.cos(a), cy + rad * math.sin(a), z)
            for a in (2 * math.pi * i / n for i in range(n)) for z in (z0, z1)]


# where what moves is, in the picture, a margin round it
MARGIN = 10.0
DIAL_BOX = units_box(ring_pts(DIAL_X, DIAL_Y, DIAL_R + 0.1, PLATE_Z1, DIAL_Z1 + 0.05), MARGIN)
SHUT_BOX = units_box(ring_pts(SHUT_X, SHUT_Y, 1.05, PLATE_Z1, 6.50), MARGIN)
KNOB_BOX = units_box([(KNOB_X0 + KNOB_STEP + dx, PLATE_BACK - 0.15, KNOB_Z + dz)
                      for dx in (-0.25, 0.25) for dz in (-0.25, 0.25)], 6.0)
DOME_BOX = units_box(ring_pts(COUNT_X, COUNT_Y, 0.46, PLATE_Z1, 6.30), 3.0)
EYE_BOX = units_box([(dx, -2.2, EYE_Z + dz) for dx in (-1.15, 1.15) for dz in (-1.0, 1.0)]
                    + [(dx, -1.6, EYE_Z + dz) for dx in (-1.15, 1.15) for dz in (-1.0, 1.0)], 2.0)
# the slot, open; the tape in it, and its shadow under it; the tape alone,
# at the slot's mouth
SLOT_BOX = units_box([(SLOT_X + sx * (SLOT_HW + 0.08), y, SLOT_Z + sz * (SLOT_HH + 0.08))
                      for sx in (-1, 1) for sz in (-1, 1) for y in (PLATE_BACK - 0.04, PLATE_BACK + 0.4)],
                     3.0)
# (up to the plate's top: the chrome over the slot has the tape's label in it)
TAPE_IN_BOX = units_box([(SLOT_X + sx, y, z) for sx in (-TW * 0.5 - 0.15, TW * 0.5 + 0.7)
                         for y in (PLATE_BACK - TAPE_OUT - 0.05, PLATE_BACK)
                         for z in (PLATE_Z0 - 0.35, PLATE_Z1 - 0.02)], 3.0)
TAPE_BOX = units_box([(SLOT_X + sx * TW * 0.5, y, z) for sx in (-1, 1)
                      for y in (PLATE_BACK - TD - 0.01, PLATE_BACK) for z in (TAPE_Z, TAPE_Z + TT + 0.01)],
                     3.0)

os.makedirs(OUT, exist_ok=True)

# ---- the camera lying in the drawer, seen from straight above, its lens
# away from the eye: lit as the drawer's things are, by the lamp above and
# to the right of the screen, with no strap -- camera-top.png, and what
# draw.c needs to know of it in camera-top.h

TOP_PX = 40   # pixels to the centimetre


def render_top():
    for o in bpy.data.objects:
        if o.type == 'LIGHT':
            o.hide_render = True
        elif o.name.startswith('strap'):
            o.hide_render = True
    for o in lens_parts:
        o.hide_render = False
    tape_show(False)
    set_state()
    area('top-lamp', (20.0, 24.0, 44.0), (0.0, 1.5, 3.0), 30.0, 30.0, 3.2, (1.0, 0.96, 0.90))
    area('top-fill', (-10.0, -6.0, 60.0), (0.0, 1.5, 3.0), 70.0, 70.0, 0.45)
    cd = bpy.data.cameras.new('above')
    cd.type = 'ORTHO'
    span_x, span_y, mid_y = 15.8, 11.0, 1.8
    cd.ortho_scale = span_x
    cd.sensor_fit = 'HORIZONTAL'
    cd.clip_start = 1.0
    cd.clip_end = 200.0
    above = bpy.data.objects.new('above', cd)
    COLL.objects.link(above)
    above.location = (0.0, mid_y, 60.0)
    above.rotation_euler = (0.0, 0.0, 0.0)
    SCENE.camera = above
    tw, th = int(span_x * TOP_PX), int(span_y * TOP_PX)
    r.resolution_x, r.resolution_y = tw, th
    render(os.path.join(OUT, 'camera-top.png'))
    mid_x, mid_y_px = tw * 0.5, th * 0.5 - (0.075 - mid_y) * TOP_PX
    with open(os.path.join(OUT, 'camera-top.h'), 'w') as f:
        f.write('\n'.join([
            '/* camera-top.h: made by camera.py with camera-top.png -- do not edit, make again.',
            ' * The camera lying in the drawer, seen from straight above, its lens away',
            ' * from the eye: how many of its picture\'s pixels the body is across (lugs',
            ' * not counted), and where the body\'s middle is in it. */',
            '',
            '#define CAMERA_TOP_BODY_PX %.1f' % (2.0 * HW * TOP_PX),
            '#define CAMERA_TOP_MID_X %.1f' % mid_x,
            '#define CAMERA_TOP_MID_Y %.1f' % mid_y_px,
            '',
        ]))
    print('camera.py: camera-top.png %d by %d' % (tw, th))


if ONLY == 'top':
    render_top()
    sys.exit(0)

TMP = tempfile.mkdtemp(prefix='desk-camera-')   # (the renders, before they are packed)

set_state()
render(os.path.join(TMP, 'base.png'))
if ONLY == 'base':
    print('camera.py: the camera whole is in %s' % os.path.join(TMP, 'base.png'))
    sys.exit(0)

pieces = {}
for k in (1, 2, 3):
    set_state(knurl=k / 4.0)
    render(os.path.join(TMP, 'knurl-%d.png' % k), DIAL_BOX)
for i, p in enumerate((0.0, 0.25, 0.5, 0.75)):
    set_state(power=p)
    render(os.path.join(TMP, 'power-%d.png' % i), SHUT_BOX)
for i in (1, 2, 3):
    set_state(press=i / 3.0)
    render(os.path.join(TMP, 'press-%d.png' % i), SHUT_BOX)
set_state()

# the knob, alone, its shadow on the plate as the plate's only picture
hidden = {}
for o in bpy.data.objects:
    if o.type in ('MESH', 'FONT'):
        hidden[o.name] = o.hide_render
        o.hide_render = not (o.name.startswith('knob') or o is top)
top.is_shadow_catcher = True
render(os.path.join(TMP, 'knob.png'), KNOB_BOX)
top.is_shadow_catcher = False
for name, was in hidden.items():
    bpy.data.objects[name].hide_render = was
set_state()

# the counter's glass, alone, as it reflects what is round it
for o in bpy.data.objects:
    if o.type in ('MESH', 'FONT') and o is not dome:
        o.visible_camera = False
dome.hide_render = False
render(os.path.join(TMP, 'dome.png'), DOME_BOX)
dome.hide_render = True
for o in bpy.data.objects:
    if o.type in ('MESH', 'FONT'):
        o.visible_camera = True

# the eyepiece, its glass seen through
glass.data.materials[0] = MAT['see']
see_hole.hide_render = False
render(os.path.join(TMP, 'see.png'), EYE_BOX)
glass.data.materials[0] = MAT['glass']
see_hole.hide_render = True

# the slot with its flap pushed in, nothing in it; and the tape in it, all
# but its spine's end in, its shadow on the plate under it
flap.hide_render = True
render(os.path.join(TMP, 'slot.png'), SLOT_BOX)
tape_show(True)
tape_at(TD - TAPE_OUT)
render(os.path.join(TMP, 'tape-in.png'), TAPE_IN_BOX)
# the tape alone at the slot's mouth, as it is brought to it and pushed in
# (the rest still there for the light, but not seen)
tape_at(0.0)
for o in bpy.data.objects:
    if o.type in ('MESH', 'FONT') and o not in tape_parts:
        o.visible_camera = False
render(os.path.join(TMP, 'tape.png'), TAPE_BOX)
for o in bpy.data.objects:
    if o.type in ('MESH', 'FONT'):
        o.visible_camera = True
tape_show(False)
flap.hide_render = False


# ---- packing: the pieces into one picture, and where they go

def crop_alpha(img, x, y):
    ys, xs = np.nonzero(img[:, :, 3] > 0)
    if len(xs) == 0:
        return img[:1, :1], x, y
    y0, y1, x0, x1 = ys.min(), ys.max() + 1, xs.min(), xs.max() + 1
    return img[y0:y1, x0:x1], x + x0, y + y0


base = load(os.path.join(TMP, 'base.png'))
base_c, bx, by = crop_alpha(base, 0, 0)
items = [('base', base_c, bx, by)]


def patch(name, path, box_px):
    items.append((name, load(path), box_px[0], box_px[1]))


for k in (1, 2, 3):
    patch('knurl%d' % k, os.path.join(TMP, 'knurl-%d.png' % k), DIAL_BOX)
for i in range(4):
    patch('power%d' % i, os.path.join(TMP, 'power-%d.png' % i), SHUT_BOX)
for i in (1, 2, 3):
    patch('press%d' % i, os.path.join(TMP, 'press-%d.png' % i), SHUT_BOX)
k_img, kx, ky = crop_alpha(load(os.path.join(TMP, 'knob.png')), KNOB_BOX[0], KNOB_BOX[1])
items.append(('knob', k_img, kx, ky))
d_img, dx, dy = crop_alpha(load(os.path.join(TMP, 'dome.png')), DOME_BOX[0], DOME_BOX[1])
items.append(('dome', d_img, dx, dy))
patch('see', os.path.join(TMP, 'see.png'), EYE_BOX)
patch('slot', os.path.join(TMP, 'slot.png'), SLOT_BOX)
patch('tapein', os.path.join(TMP, 'tape-in.png'), TAPE_IN_BOX)
t_img, tx, ty = crop_alpha(load(os.path.join(TMP, 'tape.png')), TAPE_BOX[0], TAPE_BOX[1])
items.append(('tape', t_img, tx, ty))

# shelves, as wide as the camera
aw = max(img.shape[1] for _, img, _, _ in items)
placed, sx, sy, shelf = [], 0, 0, 0
for name, img, x, y in items:
    h, w = img.shape[:2]
    if sx + w > aw:
        sx, sy, shelf = 0, sy + shelf + 2, 0
    placed.append((name, img, x, y, sx, sy))
    sx += w + 2
    shelf = max(shelf, h)
ah = sy + shelf
atlas = np.zeros((ah, aw, 4), dtype=np.uint8)
for name, img, x, y, ax, ay in placed:
    h, w = img.shape[:2]
    atlas[ay:ay + h, ax:ax + w] = img
im = bpy.data.images.new('camera', aw, ah, alpha=True)
im.pixels.foreach_set((np.flipud(atlas).astype(np.float32) / 255.0).ravel())
im.filepath_raw = os.path.join(OUT, 'camera.png')
im.file_format = 'PNG'
im.save()


def u(v):
    return '%.1f' % v


eye = [proj((sx_ * GLASS_HW, -1.65, EYE_Z + sz * GLASS_HH)) for sx_ in (-1, 1) for sz in (-1, 1)]
ex0, ex1 = min(p[0] for p in eye), max(p[0] for p in eye)
ey0, ey1 = min(p[1] for p in eye), max(p[1] for p in eye)
dial_top = proj((DIAL_X, DIAL_Y, DIAL_Z1))
dial_foot = proj((DIAL_X, DIAL_Y, PLATE_Z1))
count_mid = proj((COUNT_X, COUNT_Y, 6.105))
shut_mid = proj((SHUT_X, SHUT_Y, 6.44))
collar_mid = proj((SHUT_X, SHUT_Y, 6.24))
knob0 = proj((KNOB_X0, PLATE_BACK - 0.13, KNOB_Z))
knob_drawn = proj((KNOB_X0 + KNOB_STEP, PLATE_BACK - 0.13, KNOB_Z))
plate_far = proj((0.0, 1.45, PLATE_Z1))
plate_near = proj((0.0, PLATE_BACK, PLATE_Z1))
plate_foot = proj((0.0, PLATE_BACK, PLATE_Z0))
roof = proj((0.0, -0.42, 8.0))
lugs = proj((-7.12, 0.0, 4.98))
slot_top = proj((SLOT_X, PLATE_BACK, SLOT_Z + SLOT_HH))
slot_l = proj((SLOT_X - SLOT_HW - 0.12, PLATE_BACK, SLOT_Z))
slot_r = proj((EJECT_X + 0.16, PLATE_BACK, SLOT_Z))
spine_foot = proj((SLOT_X, PLATE_BACK - TAPE_OUT, TAPE_Z))

lines = [
    '/* camera-map.h: made by camera.py with camera.png -- do not edit, make again.',
    ' * Where each piece of the camera is in camera.png (ax, ay, w by h) and where',
    ' * it goes on the camera, in its pictures\' pixels (x, y): CAMERA_PX to the unit',
    ' * of draw.c\'s camera (DESK_FINDER_CAMERA_W by _H). The base is the camera',
    ' * whole -- the dial\'s knurling at its first turn, on, its button up, no knob in',
    ' * the self-timer\'s slide, the counter\'s window bare, no tape; the rest go over',
    ' * it. And where its parts are, in the camera\'s units. */',
    '',
    '#define CAMERA_PX %d' % PX,
    '',
    'struct camera_piece {',
    '\tint ax, ay, w, h;   /* in camera.png */',
    '\tint x, y;           /* on the camera */',
    '};',
    '',
]
by_name = {name: (ax, ay, img.shape[1], img.shape[0], x, y) for name, img, x, y, ax, ay in placed}


def piece(name):
    return '{ %d, %d, %d, %d, %d, %d }' % by_name[name]


lines.append('static const struct camera_piece CAMERA_BASE = %s;' % piece('base'))
lines.append('/* the dial\'s knurling turned a quarter, a half, three quarters of a knurl on */')
lines.append('static const struct camera_piece CAMERA_KNURL[3] = { %s };'
             % ', '.join(piece('knurl%d' % k) for k in (1, 2, 3)))
lines.append('/* the power lever at 0 (O), a quarter, a half and three quarters of the way to I */')
lines.append('static const struct camera_piece CAMERA_POWER[4] = { %s };'
             % ', '.join(piece('power%d' % i) for i in range(4)))
lines.append('/* the shutter button a third, two thirds and all the way down */')
lines.append('static const struct camera_piece CAMERA_PRESS[3] = { %s };'
             % ', '.join(piece('press%d' % i) for i in (1, 2, 3)))
lines.append('/* the self-timer\'s knob and its shadow, the knob at two seconds */')
lines.append('static const struct camera_piece CAMERA_KNOB = %s;' % piece('knob'))
lines.append('/* the frame counter\'s glass: what it reflects, over its figures */')
lines.append('static const struct camera_piece CAMERA_DOME = %s;' % piece('dome'))
lines.append('/* the eyepiece, its glass seen through */')
lines.append('static const struct camera_piece CAMERA_SEE = %s;' % piece('see'))
lines.append('/* the tape\'s slot, its flap pushed in and nothing in it */')
lines.append('static const struct camera_piece CAMERA_SLOT = %s;' % piece('slot'))
lines.append('/* the tape in it, all but its spine\'s end in, its shadow under it */')
lines.append('static const struct camera_piece CAMERA_TAPE_IN = %s;' % piece('tapein'))
lines.append('/* the tape alone, at the slot\'s mouth, its far end at it */')
lines.append('static const struct camera_piece CAMERA_TAPE = %s;' % piece('tape'))
lines += [
    '',
    '#define CAMERA_KNOB_STEP %s   /* the knob from one setting to the next, units */'
    % u(KNOB_STEP * UNITS),
    '#define CAMERA_KNOB_X %s      /* where it is off */' % u(knob0[0]),
    '#define CAMERA_KNOB_Y %s' % u(knob0[1]),
    '#define CAMERA_DIAL_X %s      /* the dial\'s top: its middle, its round */' % u(dial_top[0]),
    '#define CAMERA_DIAL_Y %s' % u(dial_top[1]),
    '#define CAMERA_DIAL_RX %s' % u((DIAL_R - 0.06) * UNITS),
    '#define CAMERA_DIAL_RY %s' % u((DIAL_R - 0.06) * UNITS * SIN_T),
    '#define CAMERA_DIAL_FOOT %s   /* where its foot is, at its middle */' % u(dial_foot[1]),
    '#define CAMERA_DIAL_HUB %s    /* its hub, across */' % u(0.30 * UNITS),
    '#define CAMERA_DIAL_MARK_R %s /* the pictures, from the middle */' % u(0.88 * UNITS),
    '#define CAMERA_DIAL_MARK %s   /* and across */' % u(0.50 * UNITS),
    '#define CAMERA_DIAL_STEP %s   /* a step of the dial, in radians */' % '0.95',
    '#define CAMERA_KNURLS %d' % KNURLS,
    '#define CAMERA_COUNT_X %s     /* the frame counter\'s window: its middle, its round */'
    % u(count_mid[0]),
    '#define CAMERA_COUNT_Y %s' % u(count_mid[1]),
    '#define CAMERA_COUNT_RX %s' % u(0.33 * UNITS),
    '#define CAMERA_COUNT_RY %s' % u(0.33 * UNITS * SIN_T),
    '#define CAMERA_SHUT_X %s      /* the shutter button\'s top */' % u(shut_mid[0]),
    '#define CAMERA_SHUT_Y %s' % u(shut_mid[1]),
    '#define CAMERA_SHUT_R %s' % u(0.375 * UNITS),
    '#define CAMERA_COLLAR_Y %s    /* the power collar\'s, and its lever\'s reach */'
    % u(collar_mid[1]),
    '#define CAMERA_COLLAR_R %s' % u(1.0 * UNITS),
    '#define CAMERA_EYE_X %s       /* the eyepiece\'s glass */' % u(ex0),
    '#define CAMERA_EYE_Y %s' % u(ey0),
    '#define CAMERA_EYE_W %s' % u(ex1 - ex0),
    '#define CAMERA_EYE_H %s' % u(ey1 - ey0),
    '#define CAMERA_PLATE_FAR %s   /* the top plate: its far edge, its near, its foot */'
    % u(plate_far[1]),
    '#define CAMERA_PLATE_NEAR %s' % u(plate_near[1]),
    '#define CAMERA_PLATE_FOOT %s' % u(plate_foot[1]),
    '#define CAMERA_ROOF %s        /* the prism\'s roof */' % u(roof[1]),
    '#define CAMERA_TAPE_CLIP %s   /* the slot\'s top edge: of the tape going in, none' % u(slot_top[1]),
    '                              * of it over this is seen */',
    '#define CAMERA_TAPE_PUSH %s   /* how far up it goes, pushed in from the mouth */'
    % u((TD - TAPE_OUT) * SIN_T * UNITS),
    '#define CAMERA_SLOT_X0 %s     /* the slot, the tape in it and the eject mark */'
    % u(slot_l[0]),
    '#define CAMERA_SLOT_X1 %s' % u(slot_r[0]),
    '#define CAMERA_SLOT_Y0 %s' % u(slot_top[1] - 3.0),
    '#define CAMERA_SLOT_Y1 %s' % u(spine_foot[1] + 2.0),
    '#define CAMERA_LEFT %s        /* the camera\'s ends, lugs and all */' % u(lugs[0]),
    '#define CAMERA_RIGHT %s' % u(CW - lugs[0]),
    '',
]
with open(os.path.join(OUT, 'camera-map.h'), 'w') as f:
    f.write('\n'.join(lines))
shutil.rmtree(TMP, ignore_errors=True)
print('camera.py: camera.png %d by %d, %d pieces' % (aw, ah, len(placed)))
render_top()
